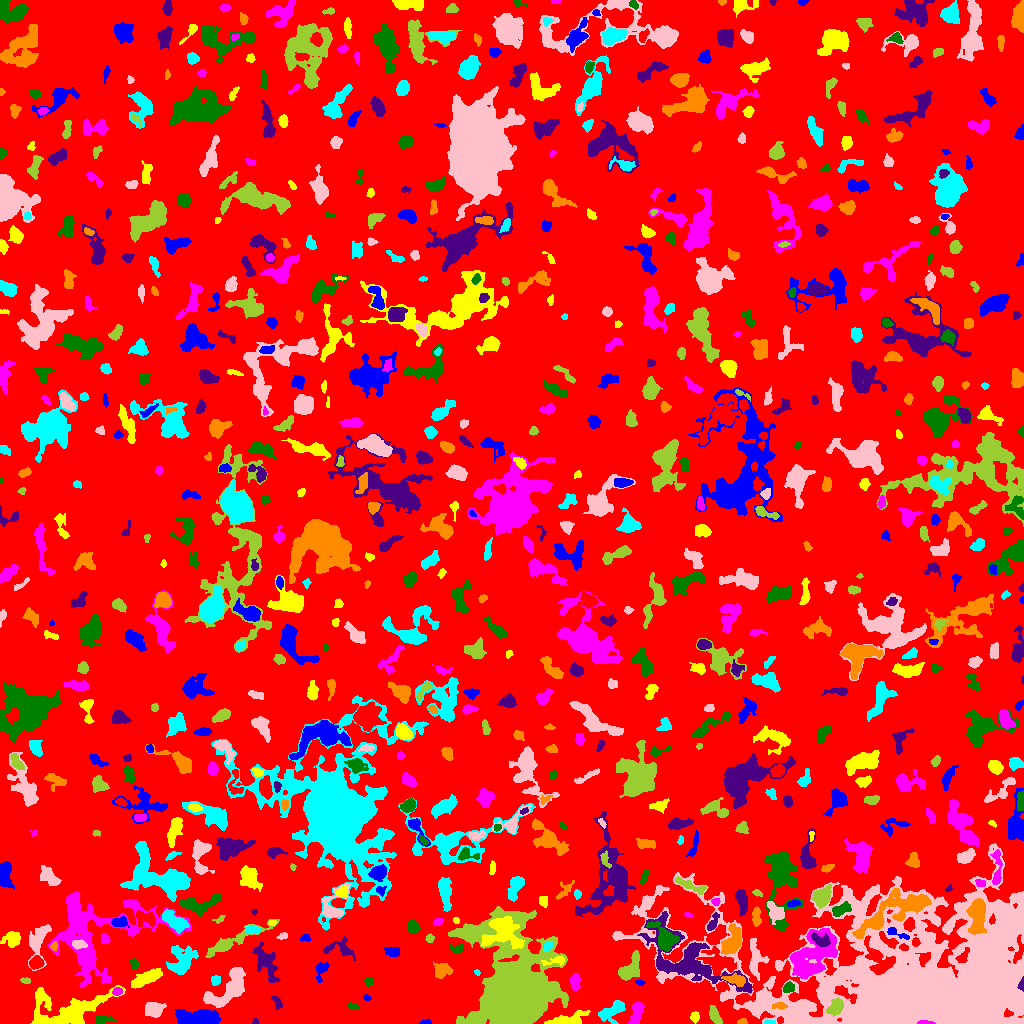

The file beside this chart, header and first rows:
ID, X, Y, A, B, theta, total_flux, mu_max, mu_median, mu_mean, R_fwhm, R_e, R10, R90, x_start, x_end, y_start, y_end, area, greylevel
0, 505.8, 508.8, 294.7, 287.7, 0.4733, 1523485, 13.0, 2.0, 1.963, 39.15, 234.3, 90.1, 377, 0, 1023, 0, 1023, 776173, 1.963
1, 426.3, 0.9649, 2.785, 0.9248, 0.05482, 57.0, 3.0, 1.0, 1.188, 2.394, 1.954, 0.5642, 3.038, 419, 431, 0, 4, 48, 6.188
2, 694.7, 7.006, 2.338, 1.911, 1.568, 312.0, 10.0, 3.0, 3.545, 2.821, 2.646, 0.9772, 4.297, 690, 699, 0, 12, 88, 15.55
3, 925.3, 0.8757, 4.137, 0.8868, -0.0268, 177.0, 7.0, 3.0, 2.95, 2.764, 2.326, 0.7979, 3.613, 917, 935, 0, 3, 60, 44.95
4, 101.1, 3.483, 3.997, 2.112, -0.0212, 269.0, 5.0, 2.0, 2.118, 4.146, 3.241, 1.262, 4.951, 96, 116, 0, 9, 127, 8.118
5, 255.1, 1.391, 1.467, 1.287, -0.08021, 69.0, 5.0, 2.0, 1.971, 2.034, 1.693, 0.5642, 2.646, 252, 258, 0, 5, 35, 8.971
6, 742.4, 1.45, 1.999, 1.305, -0.084, 129.0, 7.0, 2.0, 2.345, 2.185, 1.954, 0.5642, 3.141, 737, 747, 0, 5, 55, 7.345
7, 768.8, 1.054, 2.699, 1.02, -0.007131, 93.0, 5.0, 2.0, 1.938, 2.111, 1.871, 0.7979, 3.241, 764, 775, 0, 4, 48, 8.938
8, 154.1, 14.1, 4.389, 3.291, 0.05011, 1356, 13.0, 5.0, 5.136, 5.232, 4.787, 1.871, 7.611, 145, 166, 6, 21, 264, 9.136
9, 714.5, 8.339, 4.69, 2.305, -1.112, 469.0, 7.0, 3.0, 2.743, 3.868, 3.949, 1.493, 6.308, 709, 722, 0, 18, 171, 8.743
10, 682.1, 20.54, 12.94, 7.378, -0.1754, 6090, 12.0, 5.0, 5.418, 12.59, 10.17, 4.146, 16.13, 649, 705, 0, 38, 1124, 9.418
11, 202, 4.582, 8.135, 3.335, -0.0639, 12052, 89.0, 8.0, 20.22, 5.614, 5.382, 2.111, 10.2, 175, 221, 0, 14, 596, 24.22
12, 569.4, 4.333, 11.15, 2.889, 0.2009, 1089, 7.0, 3.0, 3.29, 6.283, 5.863, 2.326, 9.132, 544, 590, 0, 13, 331, 7.29
13, 636, 8.785, 6.518, 2.516, 1.216, 521.0, 6.0, 2.0, 2.189, 5.412, 4.652, 1.784, 7.269, 627, 644, 0, 22, 238, 8.189
14, 353.4, 16.62, 2.571, 1.324, -0.2154, 222.0, 9.0, 3.0, 3.127, 2.459, 2.257, 0.7979, 3.742, 347, 359, 14, 21, 71, 8.127
15, 277.3, 20.58, 3.801, 1.853, -1.085, 232.0, 5.0, 2.0, 2.297, 3.742, 3.192, 1.262, 4.886, 271, 282, 14, 27, 101, 6.297
16, 779.6, 17.74, 3.814, 1.726, -0.002253, 308.0, 5.0, 4.0, 3.312, 4.618, 3.29, 1.382, 4.82, 772, 787, 14, 21, 93, 18.31
17, 611.4, 12.06, 7.618, 3.769, 0.511, 815.0, 7.0, 2.0, 2.418, 4.478, 5.614, 2.034, 8.938, 598, 625, 0, 23, 337, 7.418
18, 794.2, 9.2, 17.28, 4.46, -0.3995, 3420, 13.0, 4.0, 4.711, 7.569, 8.292, 3.192, 13.03, 760, 835, 0, 31, 726, 14.71
19, 835.6, 16.13, 4.463, 3.111, 0.8953, 1380, 12.0, 6.0, 6.161, 6.457, 4.787, 1.954, 7.313, 826, 843, 7, 25, 224, 16.16
20, 337.8, 31.13, 9.089, 3.435, 1.395, 808.0, 7.0, 2.0, 2.509, 5.015, 5.412, 2.034, 8.686, 330, 346, 14, 46, 322, 6.509
21, 366.8, 25.76, 1.884, 1.385, -0.5155, 89.0, 4.0, 2.0, 1.978, 2.932, 2.034, 0.7979, 3.241, 363, 371, 23, 29, 45, 6.978
22, 68.05, 13.37, 21.2, 8.649, 0.1737, 8614, 15.0, 6.0, 6.443, 11.7, 11.75, 4.583, 18.41, 30, 125, 0, 38, 1337, 8.443
23, 117.2, 31.96, 2.235, 1.747, 0.1127, 166.0, 5.0, 2.0, 2.156, 3.09, 2.523, 0.9772, 3.909, 112, 122, 28, 36, 77, 10.16
24, 788.3, 35.56, 2.794, 2.451, 0.6689, 581.0, 10.0, 5.0, 5.234, 4.406, 3.338, 1.382, 5.109, 783, 794, 31, 42, 111, 11.23
25, 1022, 39.15, 3.658, 1.336, 1.46, 140.0, 4.0, 2.0, 2.222, 3.656, 2.523, 0.9772, 3.742, 1017, 1023, 32, 47, 63, 16.22
26, 734.8, 44.09, 5.204, 2.367, -0.1718, 788.0, 12.0, 4.0, 3.98, 3.7, 4.222, 1.493, 6.77, 721, 745, 37, 51, 198, 11.98
27, 215.6, 43.47, 2.58, 2.335, 1.201, 417.0, 8.0, 5.0, 4.633, 4.334, 3.141, 1.262, 4.82, 211, 220, 38, 48, 90, 7.633
28, 228.9, 35.6, 14.01, 5.636, 0.7559, 3430, 12.0, 4.0, 4.586, 8.704, 8.368, 3.192, 13.22, 203, 245, 16, 56, 748, 8.586
29, 25.64, 42.83, 2.437, 1.507, -0.1647, 103.0, 3.0, 2.0, 1.746, 3.29, 2.459, 0.9772, 3.827, 20, 30, 40, 46, 59, 6.746
30, 399.7, 33.7, 15.46, 8.31, 0.8114, 1744, 6.0, 2.0, 2.386, 9.934, 8.482, 3.192, 13.16, 380, 431, 0, 49, 731, 6.386
31, 639.7, 41.12, 2.183, 1.306, -0.2695, 98.0, 5.0, 2.0, 1.96, 2.185, 2.034, 0.5642, 3.338, 634, 645, 38, 44, 50, 7.96
32, 145.8, 45.16, 8.806, 2.897, 0.4301, 2580, 14.0, 7.0, 7.049, 8.215, 6.604, 2.523, 9.756, 131, 162, 35, 55, 366, 9.049
33, 575, 41.21, 3.6, 2.225, -1.492, 573.0, 11.0, 3.0, 3.721, 3.478, 3.568, 1.382, 5.863, 570, 580, 33, 50, 154, 7.721
34, 368.7, 41.69, 2.031, 1.638, -0.8383, 90.0, 3.0, 1.0, 1.304, 3.038, 2.326, 0.7979, 3.656, 364, 373, 37, 46, 69, 6.304
35, 687.3, 62.74, 26.64, 11.38, -0.5262, 6891, 14.0, 3.0, 3.906, 8.311, 12.8, 4.549, 20.89, 637, 752, 30, 112, 1764, 8.906
36, 441.4, 52.76, 4.095, 3.4, 0.6262, 637.0, 6.0, 2.0, 2.77, 5.997, 4.478, 1.784, 7.225, 433, 453, 45, 62, 230, 6.77
37, 477.2, 50.82, 1.693, 1.288, -0.8834, 85.0, 4.0, 3.0, 2.429, 2.932, 1.954, 0.7979, 2.821, 474, 480, 48, 54, 35, 7.429
38, 755.2, 64.85, 9.76, 3.915, -1.503, 977.0, 6.0, 3.0, 2.655, 7.838, 6.232, 2.394, 9.474, 749, 769, 43, 85, 368, 7.655
39, 630.3, 54.94, 7.604, 3.915, 0.9436, 1910, 10.0, 5.0, 5.08, 8.253, 6.077, 2.523, 9.202, 618, 639, 43, 73, 376, 9.08
40, 36, 60.83, 3.394, 2.882, 0.5422, 804.0, 9.0, 5.0, 4.994, 5.352, 4.068, 1.596, 6.206, 29, 44, 54, 68, 161, 11.99
41, 321.7, 54.24, 5.218, 2.572, 1.175, 371.0, 6.0, 2.0, 2.276, 4.297, 3.868, 1.382, 6.257, 315, 329, 41, 61, 163, 6.276
42, 555.3, 62.64, 6.673, 1.955, 0.1476, 318.0, 6.0, 2.0, 2.373, 4.107, 3.613, 1.382, 5.642, 541, 564, 58, 67, 134, 9.373
43, 811.7, 66.33, 14.77, 8.281, 0.813, 6659, 15.0, 5.0, 5.458, 8.921, 10.94, 4.107, 17.31, 790, 837, 44, 95, 1220, 10.46
44, 134.1, 59.36, 3.004, 1.996, -1.309, 194.0, 4.0, 2.0, 2.256, 4.687, 3.09, 1.262, 4.618, 129, 139, 54, 66, 86, 8.256
45, 265.8, 60.79, 10.9, 4.299, -1.125, 1185, 5.0, 2.0, 2.459, 8.444, 6.77, 2.706, 10.6, 252, 280, 41, 81, 482, 6.459
46, 732.3, 82.15, 7.842, 4.253, 1.172, 1472, 8.0, 4.0, 3.538, 8.253, 6.652, 2.646, 10.08, 721, 741, 69, 100, 416, 9.538
47, 181.5, 61.74, 7.159, 5.686, 1.023, 2636, 14.0, 4.0, 4.855, 6.864, 6.531, 2.459, 11.03, 166, 198, 49, 78, 543, 8.855
48, 78.1, 79.34, 3.302, 1.922, 0.06657, 229.0, 5.0, 1.0, 1.893, 3.478, 2.932, 1.128, 5.078, 72, 87, 74, 84, 121, 10.89
49, 228.5, 80.36, 16.79, 2.754, 0.4353, 2007, 17.0, 3.0, 3.99, 4.297, 5.781, 2.034, 10.63, 205, 279, 66, 104, 503, 7.99
50, 361.1, 80.53, 2.761, 1.818, -1.014, 167.0, 4.0, 2.0, 1.92, 3.868, 2.706, 1.128, 4.26, 357, 367, 74, 85, 87, 6.92
51, 393.4, 71.69, 3.849, 2.318, -0.1043, 381.0, 6.0, 2.5, 2.761, 4.687, 3.613, 1.493, 5.67, 384, 399, 67, 76, 138, 6.761
52, 12.18, 84.29, 4.647, 3.57, 0.1733, 542.0, 5.0, 2.0, 2.346, 5.293, 4.853, 1.954, 7.485, 0, 20, 76, 92, 231, 6.346
53, 92.44, 92.5, 27.97, 21.47, 0.2203, 11624, 18.0, 4.0, 4.221, 7.181, 16.09, 5.14, 26.09, 47, 191, 36, 132, 2754, 7.221
54, 457.7, 74.94, 3.661, 2.06, 0.0396, 249.0, 5.0, 2.0, 2.284, 3.656, 2.985, 1.128, 4.983, 449, 463, 70, 79, 109, 7.284
55, 340.3, 74.74, 8.524, 4.417, -0.172, 574.0, 5.0, 2.0, 2.134, 5.232, 5.293, 2.034, 8.156, 322, 355, 63, 87, 269, 6.134
56, 53.62, 76.91, 1.868, 1.458, 1.416, 129.0, 5.0, 2.0, 2.224, 2.706, 2.034, 0.7979, 3.385, 50, 57, 73, 82, 58, 9.224
57, 547.7, 77.35, 2.675, 1.947, 0.7134, 293.0, 7.0, 3.0, 3.33, 3.241, 2.764, 1.128, 4.514, 543, 553, 72, 82, 88, 11.33
58, 283, 87.36, 2.45, 1.303, 0.2494, 89.0, 3.0, 2.0, 1.391, 3.241, 2.326, 0.7979, 3.432, 276, 287, 84, 91, 64, 7.391
59, 429.5, 85.17, 2.154, 1.711, 1.173, 126.0, 4.0, 2.0, 1.909, 3.613, 2.394, 0.9772, 3.742, 425, 434, 81, 90, 66, 6.909
... 757 more rows
